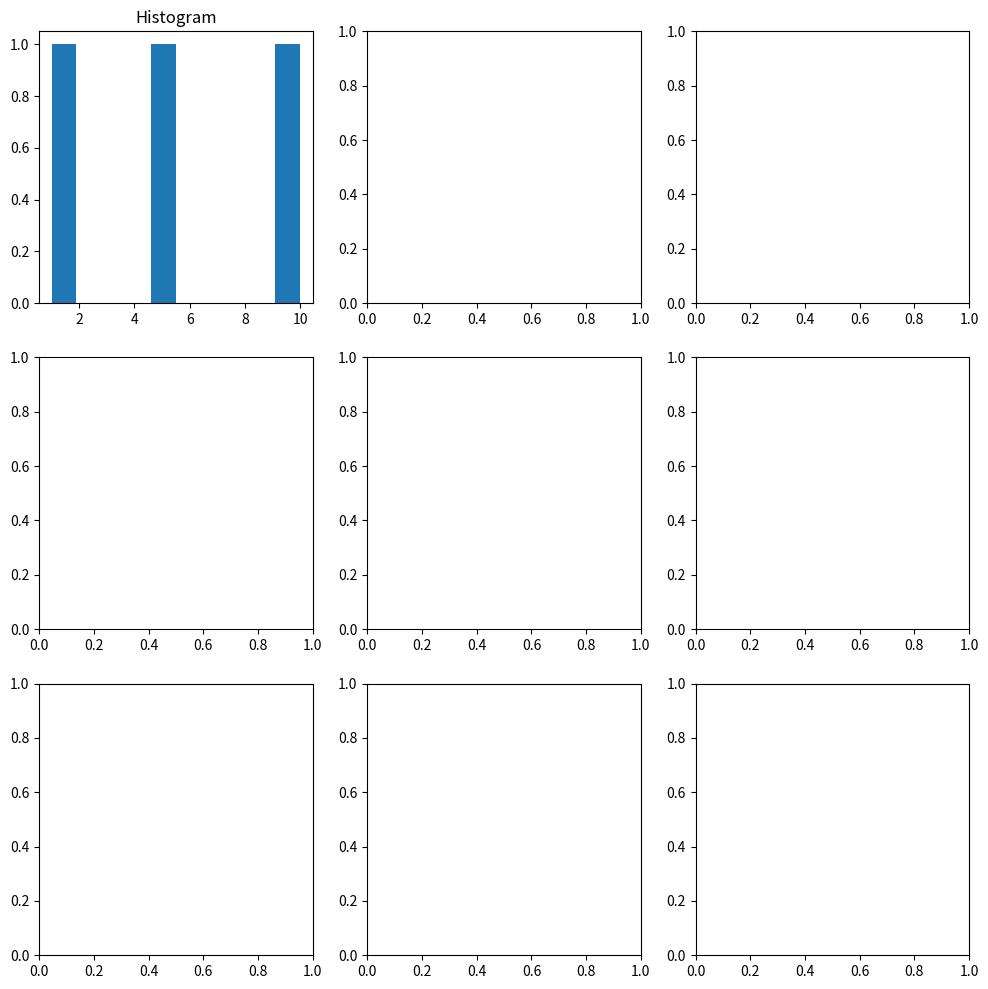

Recreate this plot in Python.
"""
easy_data_visualization aims to simplify data visualization.
without requiring users to memorize every chart type or matplotlib function.
"""

import matplotlib.pyplot as plt
from typing import Literal


def plot_data(X:list, Y: list = None) -> int:
    """
    This function checks the type of variable(s) and suggests the most appropriate charts.

    Args:
        Two lists representing the data.
        :param X: list
        :param Y: list - optional

    """

    type_X = _infer_type(X)
    type_Y = _infer_type(Y) if Y is not None else None

    CHART_SUGGESTIONS = {
        ("quantitative", None): ["histogram", "line"],
        ("categorical", None): ["barchart", "pie"],
        ("quantitative", "quantitative"): ["scatter", "histogram_x", "histogram_y"],
        ("quantitative", "categorical"): ["barchart"],
        ("categorical", "quantitative"): ["barchart"],
        ("categorical", "categorical"): ["barchart_grouped"],
    }

    fig, axes = plt.subplots(3, 3, figsize=(12, 12))

    charts = 0 # this variable can be helpful in future

    is_X_quantitative = isinstance(X, (int, float)) and not isinstance(X, bool) # If false, X is a categorical variable.

    if Y is None:                       # If Y is None, that means that X is the only variable.
        if is_X_quantitative:
            axes[0, 0].hist(X)
            axes[0, 0].set_title("Histogram")
            charts += 1

            axes[0, 1].plot (X)
            axes[0, 1].set_title("Line")
            charts += 1

            ### Todo: KDE chart
        else:
            axes[0, 0].hist(X)
            axes[0, 0].set_title("Histogram")
            charts += 1
            pass
        pass


    if Y is not None:
        assert len(X) == len(Y), "X and Y must have the same length"

        is_Y_quantitative = all(isinstance(y, int) for y in Y)

        if is_Y_quantitative:
            axes[0, 0].hist(X, Y)
            axes[0, 0].set_title("Histogram")
            charts += 1


    # With two categorical variables, one can be used for counting, creating a quantitative variable.
    # and we can color the chart based on the other categorical variable.

    # Are X and Y quantitatives? scatterplot
    # if (is_X_quantitative and is_Y_quantitative):
    #     # plot_scatter()
    #     pass
    #
    # Is one list categorical and the other quantitative? Barchart
    # if(is_X_quantitative and not is_Y_quantitative):
    #     # plot_barchart()
    #     pass
    # elif(is_Y_quantitative and not is_X_quantitative):
    #     # plot_barchart()
    #     pass

    print("Plotting data...")
    plt.show()
    # Is one of them categorical with fewer than 5 categories? pie, donut, barchart
    return 0


def _infer_type(series) -> Literal["quantitative", "categorical"]:
    # If the list only numbers so it quantitative
    is_quantitative = all(
        isinstance(x, (int, float)) and not isinstance(x, bool)
        for x in series
    )
    return "quantitative" if is_quantitative else "categorical"


# Testing, this is will be removed
# %%
X = [1,2,3,1]
Y = [4,5,6]
counts = {}
type(1)

for item in X:
    counts[item] = counts.get(item, 0) + 1

counts

# %%
X = [5,10,1]
Y = [4,5,6]
                                          # False: Y is a categorical variable.
print(all(isinstance(x, int) for x in Y)) # True: Y is a quantitative variable
type(Y)

# If there is only one list, we can visualize its distribution.
plot_data(X)
# %%
